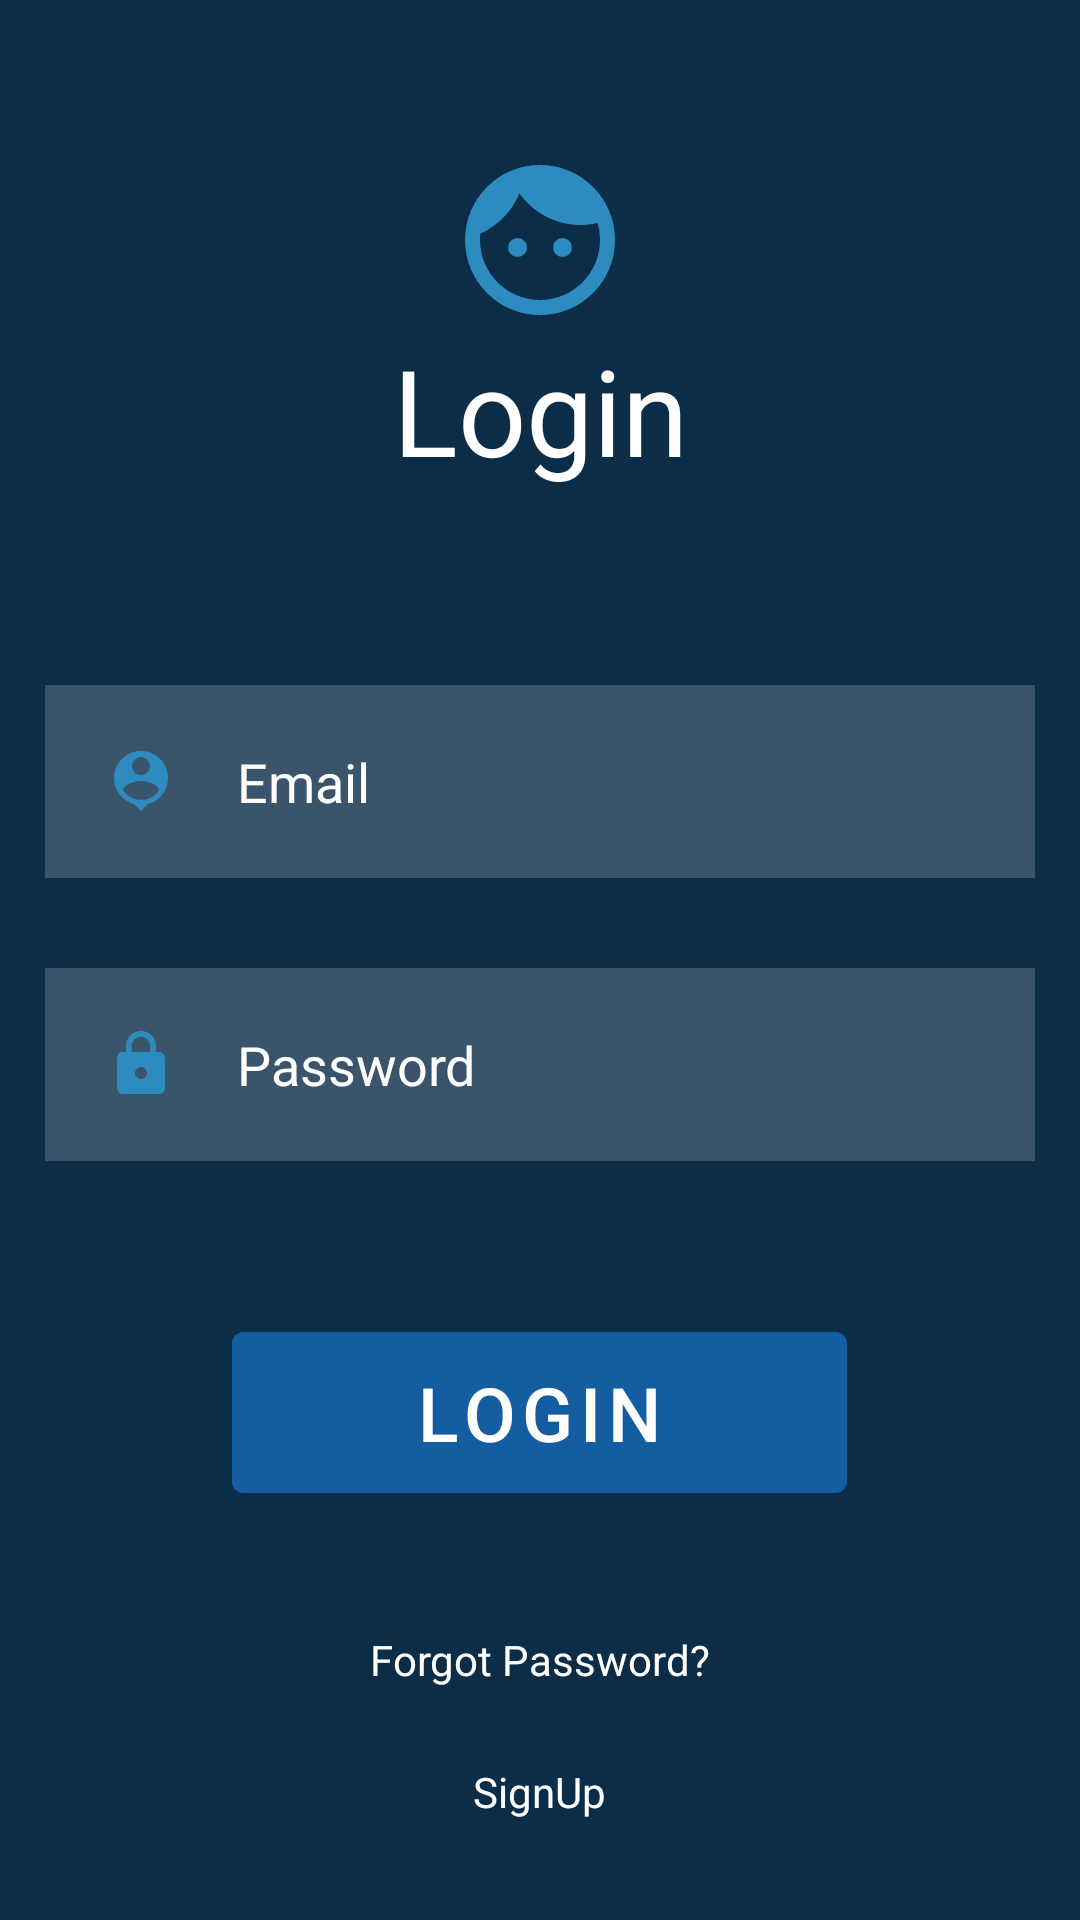

Android layout source for this screen:
<!-- AndroidManifest.xml: application theme Theme.CovidFacRes -->
<!-- res/layout/activity_login.xml -->
<?xml version="1.0" encoding="utf-8"?>
<RelativeLayout xmlns:android="http://schemas.android.com/apk/res/android"
    xmlns:app="http://schemas.android.com/apk/res-auto"
    xmlns:tools="http://schemas.android.com/tools"
    android:layout_width="match_parent"
    android:layout_height="match_parent"
    tools:context=".login"
    android:background="@color/darkblue">

    <TextView
        android:layout_width="match_parent"
        android:layout_height="wrap_content"
        android:text="Login"
        android:textColor="@color/white"
        android:layout_margin="50dp"
        android:textSize="40dp"
        android:gravity="center"
        android:id="@+id/loginTxt"
        android:drawableTop="@drawable/ic_baseline_face_24"/>

    <EditText
        android:id="@+id/e_Mail"
        android:layout_width="match_parent"
        android:layout_height="wrap_content"
        android:layout_below="@id/loginTxt"
        android:layout_marginStart="15dp"
        android:layout_marginTop="15dp"
        android:layout_marginEnd="15dp"
        android:layout_marginBottom="15dp"
        android:background="#30FFFFFF"
        android:drawableLeft="@drawable/ic_baseline_person_pin_24"
        android:drawablePadding="20dp"
        android:hint="Email"
        android:padding="20dp"
        android:textColor="@color/white"
        android:textColorHint="@color/white" />

    <EditText
        android:id="@+id/passWord"
        android:layout_width="match_parent"
        android:layout_height="wrap_content"
        android:layout_below="@id/e_Mail"
        android:layout_marginStart="15dp"
        android:layout_marginTop="15dp"
        android:layout_marginEnd="15dp"
        android:layout_marginBottom="15dp"
        android:background="#30FFFFFF"
        android:drawableLeft="@drawable/ic_baseline_lock_24"
        android:drawablePadding="20dp"
        android:hint="Password"
        android:inputType="textPassword"
        android:padding="20dp"
        android:textColor="@color/white"
        android:textColorHint="@color/white" />

    <com.google.android.material.button.MaterialButton
        android:id="@+id/loginBtn"
        android:layout_width="205dp"
        android:layout_height="wrap_content"
        android:layout_below="@id/passWord"
        android:layout_centerHorizontal="true"
        android:layout_marginStart="20dp"
        android:layout_marginTop="36dp"
        android:layout_marginEnd="20dp"
        android:layout_marginBottom="20dp"
        android:backgroundTint="@color/midnightblue"
        android:padding="10dp"
        android:text="LOGIN"
        android:textSize="25dp" />

    <TextView
        android:id="@+id/forgotPass"
        android:layout_width="wrap_content"
        android:layout_height="wrap_content"
        android:layout_below="@id/loginBtn"
        android:layout_centerHorizontal="true"
        android:layout_marginStart="20dp"
        android:layout_marginTop="20dp"
        android:layout_marginEnd="20dp"
        android:layout_marginBottom="20dp"
        android:text="Forgot Password?"
        android:textColor="@color/white" />

    <TextView
        android:id="@+id/signUp"
        android:layout_width="wrap_content"
        android:layout_height="wrap_content"
        android:layout_below="@id/forgotPass"
        android:layout_centerHorizontal="true"
        android:layout_marginStart="5dp"
        android:layout_marginTop="5dp"
        android:layout_marginEnd="5dp"
        android:layout_marginBottom="5dp"
        android:text="SignUp"
        android:textColor="@color/white" />




</RelativeLayout>
<!-- resources referenced by this layout -->
<resources>
  <color name="darkblue">#0C2D48</color>
  <color name="midnightblue">#145DA0</color>
  <color name="white">#FFFFFFFF</color>
  <!-- drawable ic_baseline_face_24 (drawable) -->
  <vector android:height="60dp" android:tint="#2E8BC0"
      android:viewportHeight="24" android:viewportWidth="24"
      android:width="60dp" xmlns:android="http://schemas.android.com/apk/res/android">
      <path android:fillColor="@android:color/white" android:pathData="M9,11.75c-0.69,0 -1.25,0.56 -1.25,1.25s0.56,1.25 1.25,1.25 1.25,-0.56 1.25,-1.25 -0.56,-1.25 -1.25,-1.25zM15,11.75c-0.69,0 -1.25,0.56 -1.25,1.25s0.56,1.25 1.25,1.25 1.25,-0.56 1.25,-1.25 -0.56,-1.25 -1.25,-1.25zM12,2C6.48,2 2,6.48 2,12s4.48,10 10,10 10,-4.48 10,-10S17.52,2 12,2zM12,20c-4.41,0 -8,-3.59 -8,-8 0,-0.29 0.02,-0.58 0.05,-0.86 2.36,-1.05 4.23,-2.98 5.21,-5.37C11.07,8.33 14.05,10 17.42,10c0.78,0 1.53,-0.09 2.25,-0.26 0.21,0.71 0.33,1.47 0.33,2.26 0,4.41 -3.59,8 -8,8z"/>
  </vector>
  <!-- drawable ic_baseline_lock_24 (drawable) -->
  <vector android:height="24dp" android:tint="#2E8BC0"
      android:viewportHeight="24" android:viewportWidth="24"
      android:width="24dp" xmlns:android="http://schemas.android.com/apk/res/android">
      <path android:fillColor="@android:color/white" android:pathData="M18,8h-1L17,6c0,-2.76 -2.24,-5 -5,-5S7,3.24 7,6v2L6,8c-1.1,0 -2,0.9 -2,2v10c0,1.1 0.9,2 2,2h12c1.1,0 2,-0.9 2,-2L20,10c0,-1.1 -0.9,-2 -2,-2zM12,17c-1.1,0 -2,-0.9 -2,-2s0.9,-2 2,-2 2,0.9 2,2 -0.9,2 -2,2zM15.1,8L8.9,8L8.9,6c0,-1.71 1.39,-3.1 3.1,-3.1 1.71,0 3.1,1.39 3.1,3.1v2z"/>
  </vector>
  <!-- drawable ic_baseline_person_pin_24 (drawable) -->
  <vector android:height="24dp" android:tint="#2E8BC0"
      android:viewportHeight="24" android:viewportWidth="24"
      android:width="24dp" xmlns:android="http://schemas.android.com/apk/res/android">
      <path android:fillColor="@android:color/white" android:pathData="M12,2c-4.97,0 -9,4.03 -9,9 0,4.17 2.84,7.67 6.69,8.69L12,22l2.31,-2.31C18.16,18.67 21,15.17 21,11c0,-4.97 -4.03,-9 -9,-9zM12,4c1.66,0 3,1.34 3,3s-1.34,3 -3,3 -3,-1.34 -3,-3 1.34,-3 3,-3zM12,18.3c-2.5,0 -4.71,-1.28 -6,-3.22 0.03,-1.99 4,-3.08 6,-3.08 1.99,0 5.97,1.09 6,3.08 -1.29,1.94 -3.5,3.22 -6,3.22z"/>
  </vector>
  <style name="Theme.CovidFacRes" parent="Theme.MaterialComponents.DayNight.DarkActionBar">
          
          <item name="colorPrimary">@color/purple_500</item>
          <item name="colorPrimaryVariant">@color/purple_700</item>
          <item name="colorOnPrimary">@color/white</item>
          
          <item name="colorSecondary">@color/teal_200</item>
          <item name="colorSecondaryVariant">@color/teal_700</item>
          <item name="colorOnSecondary">@color/black</item>
          
          <item name="android:statusBarColor" tools:targetApi="l">?attr/colorPrimaryVariant</item>
          
      </style>
  <color name="purple_500">#FF6200EE</color>
  <color name="purple_700">#FF3700B3</color>
  <color name="teal_200">#FF03DAC5</color>
  <color name="teal_700">#FF018786</color>
  <color name="black">#FF000000</color>
</resources>
